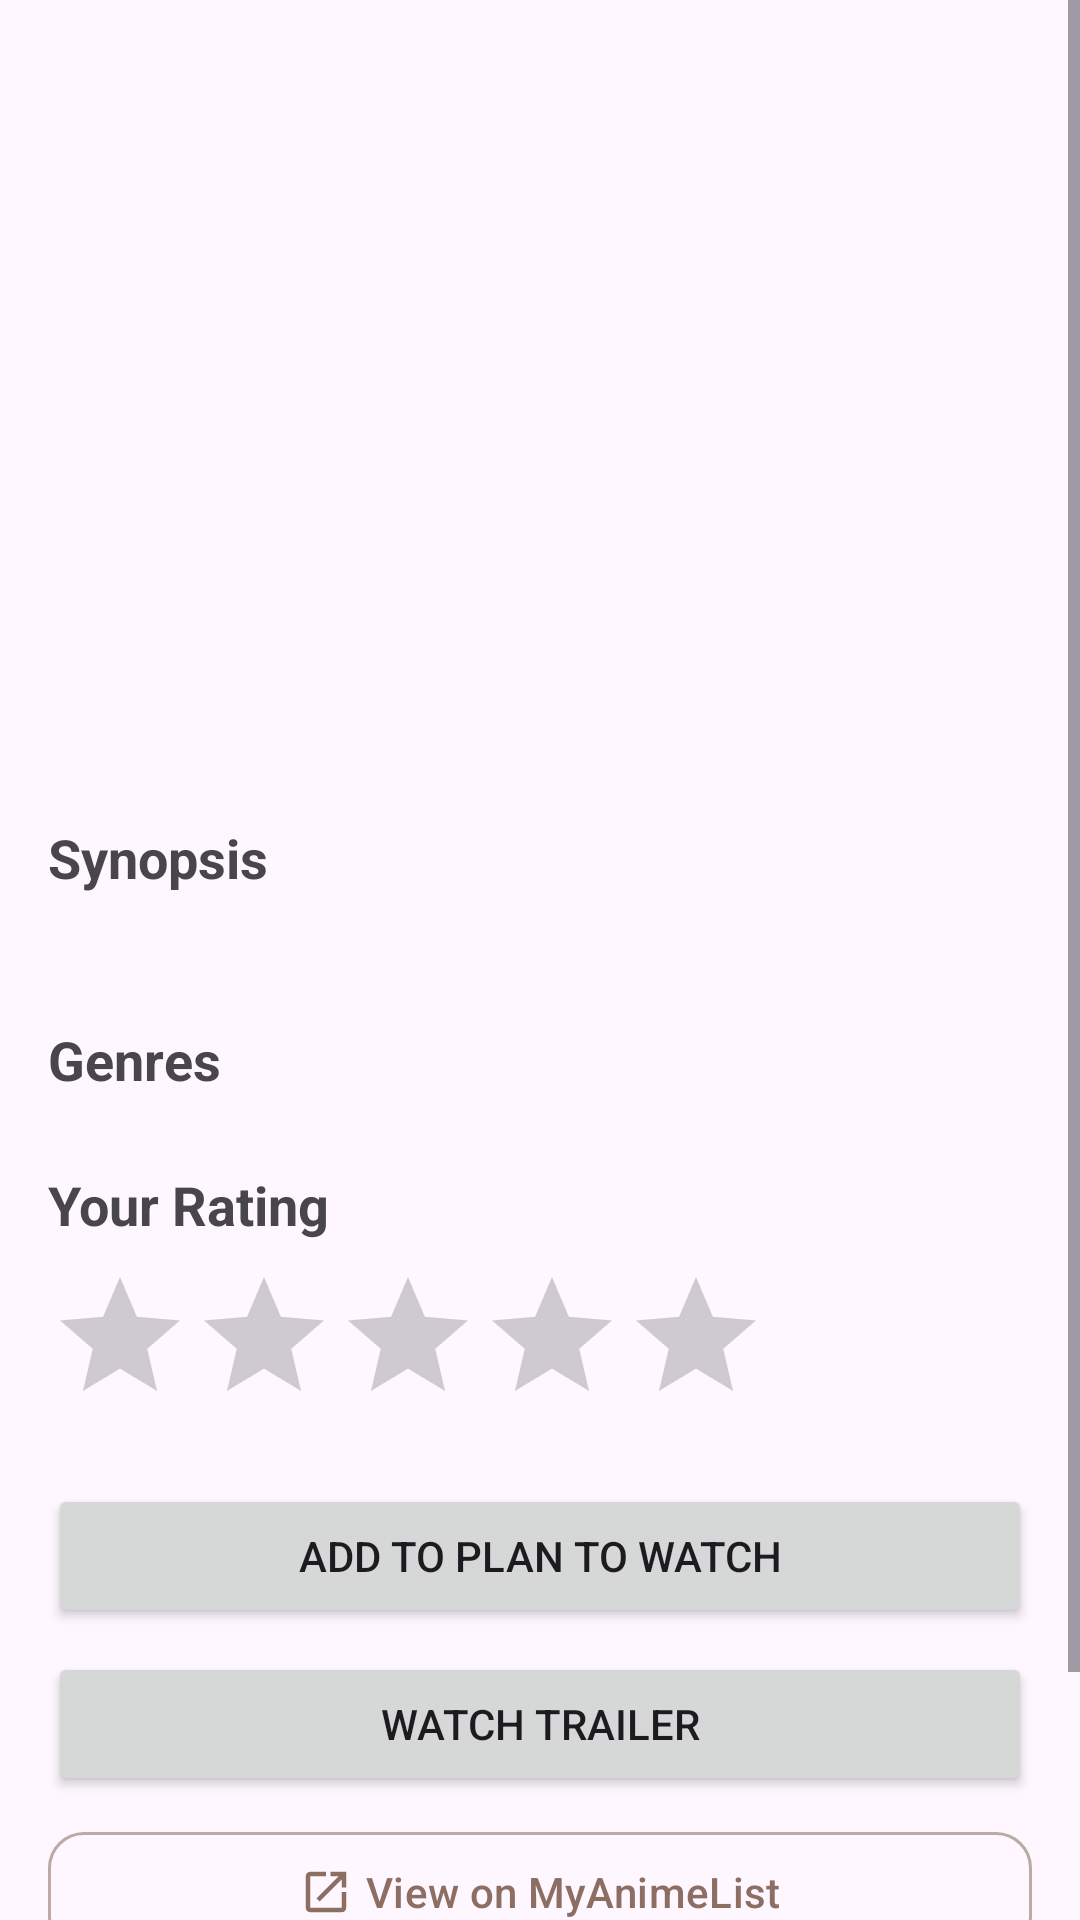

This screen was rendered from an Android layout file. Write that file and the resources it references.
<!-- AndroidManifest.xml: application theme Theme.AnimeRec -->
<!-- res/layout/fragment_details.xml -->
<?xml version="1.0" encoding="utf-8"?>
<ScrollView xmlns:android="http://schemas.android.com/apk/res/android"
    xmlns:app="http://schemas.android.com/apk/res-auto"
    xmlns:tools="http://schemas.android.com/tools"
    android:layout_width="match_parent"
    android:layout_height="match_parent"
    android:fillViewport="true">

    <androidx.constraintlayout.widget.ConstraintLayout
        android:layout_width="match_parent"
        android:layout_height="wrap_content">

        <ProgressBar
            android:id="@+id/loadingIndicator"
            android:layout_width="wrap_content"
            android:layout_height="wrap_content"
            android:visibility="gone"
            app:layout_constraintBottom_toBottomOf="parent"
            app:layout_constraintEnd_toEndOf="parent"
            app:layout_constraintStart_toStartOf="parent"
            app:layout_constraintTop_toTopOf="parent" />

        <TextView
            android:id="@+id/errorTextView"
            android:layout_width="0dp"
            android:layout_height="wrap_content"
            android:layout_marginStart="16dp"
            android:layout_marginEnd="16dp"
            android:gravity="center"
            android:text="Error loading content details"
            android:textSize="16sp"
            android:visibility="gone"
            app:layout_constraintBottom_toBottomOf="parent"
            app:layout_constraintEnd_toEndOf="parent"
            app:layout_constraintStart_toStartOf="parent"
            app:layout_constraintTop_toTopOf="parent" />

        <ImageView
            android:id="@+id/coverImageView"
            android:layout_width="match_parent"
            android:layout_height="220dp"
            android:scaleType="centerCrop"
            app:layout_constraintEnd_toEndOf="parent"
            app:layout_constraintStart_toStartOf="parent"
            app:layout_constraintTop_toTopOf="parent"
            tools:src="@tools:sample/backgrounds/scenic" />

        <View
            android:id="@+id/gradientOverlay"
            android:layout_width="0dp"
            android:layout_height="0dp"
            android:background="@drawable/gradient_overlay"
            app:layout_constraintBottom_toBottomOf="@+id/coverImageView"
            app:layout_constraintEnd_toEndOf="@+id/coverImageView"
            app:layout_constraintStart_toStartOf="@+id/coverImageView"
            app:layout_constraintTop_toTopOf="@+id/coverImageView" />

        <TextView
            android:id="@+id/titleTextView"
            android:layout_width="0dp"
            android:layout_height="wrap_content"
            android:layout_marginStart="16dp"
            android:layout_marginEnd="16dp"
            android:layout_marginBottom="16dp"
            android:shadowColor="#000000"
            android:shadowDx="1"
            android:shadowDy="1"
            android:shadowRadius="2"
            android:textColor="@android:color/white"
            android:textSize="24sp"
            android:textStyle="bold"
            app:layout_constraintBottom_toBottomOf="@+id/coverImageView"
            app:layout_constraintEnd_toEndOf="parent"
            app:layout_constraintStart_toStartOf="parent"
            tools:text="Fullmetal Alchemist: Brotherhood" />

        <TextView
            android:id="@+id/typeAndStatusTextView"
            android:layout_width="wrap_content"
            android:layout_height="wrap_content"
            android:layout_marginStart="16dp"
            android:layout_marginTop="16dp"
            android:textSize="16sp"
            app:layout_constraintStart_toStartOf="parent"
            app:layout_constraintTop_toBottomOf="@+id/coverImageView"
            tools:text="Anime • Completed" />

        <TextView
            android:id="@+id/ratingTextView"
            android:layout_width="wrap_content"
            android:layout_height="wrap_content"
            android:layout_marginEnd="16dp"
            android:textColor="#FFC107"
            android:textSize="16sp"
            android:textStyle="bold"
            app:layout_constraintBottom_toBottomOf="@+id/typeAndStatusTextView"
            app:layout_constraintEnd_toEndOf="parent"
            app:layout_constraintTop_toTopOf="@+id/typeAndStatusTextView"
            tools:text="★ 9.1" />

        <TextView
            android:id="@+id/synopsisLabel"
            android:layout_width="wrap_content"
            android:layout_height="wrap_content"
            android:layout_marginStart="16dp"
            android:layout_marginTop="16dp"
            android:text="Synopsis"
            android:textSize="18sp"
            android:textStyle="bold"
            app:layout_constraintStart_toStartOf="parent"
            app:layout_constraintTop_toBottomOf="@+id/typeAndStatusTextView" />

        <TextView
            android:id="@+id/synopsisTextView"
            android:layout_width="0dp"
            android:layout_height="wrap_content"
            android:layout_marginStart="16dp"
            android:layout_marginTop="8dp"
            android:layout_marginEnd="16dp"
            android:textSize="14sp"
            app:layout_constraintEnd_toEndOf="parent"
            app:layout_constraintStart_toStartOf="parent"
            app:layout_constraintTop_toBottomOf="@+id/synopsisLabel"
            tools:text="After a horrific alchemy experiment goes wrong in the Elric household, brothers Edward and Alphonse are left in a catastrophic new reality. Ignoring the alchemical principle banning human transmutation, the boys attempted to bring their recently deceased mother back to life." />

        <TextView
            android:id="@+id/genresLabel"
            android:layout_width="wrap_content"
            android:layout_height="wrap_content"
            android:layout_marginStart="16dp"
            android:layout_marginTop="16dp"
            android:text="Genres"
            android:textSize="18sp"
            android:textStyle="bold"
            app:layout_constraintStart_toStartOf="parent"
            app:layout_constraintTop_toBottomOf="@+id/synopsisTextView" />

        <com.google.android.material.chip.ChipGroup
            android:id="@+id/genresChipGroup"
            android:layout_width="0dp"
            android:layout_height="wrap_content"
            android:layout_marginStart="16dp"
            android:layout_marginTop="8dp"
            android:layout_marginEnd="16dp"
            app:layout_constraintEnd_toEndOf="parent"
            app:layout_constraintStart_toStartOf="parent"
            app:layout_constraintTop_toBottomOf="@+id/genresLabel" />

        <TextView
            android:id="@+id/yourRatingLabel"
            android:layout_width="wrap_content"
            android:layout_height="wrap_content"
            android:layout_marginStart="16dp"
            android:layout_marginTop="16dp"
            android:text="Your Rating"
            android:textSize="18sp"
            android:textStyle="bold"
            app:layout_constraintStart_toStartOf="parent"
            app:layout_constraintTop_toBottomOf="@+id/genresChipGroup" />

        <RatingBar
            android:id="@+id/userRatingBar"
            android:layout_width="wrap_content"
            android:layout_height="wrap_content"
            android:layout_marginStart="16dp"
            android:layout_marginTop="8dp"
            android:numStars="5"
            android:stepSize="0.5"
            app:layout_constraintStart_toStartOf="parent"
            app:layout_constraintTop_toBottomOf="@+id/yourRatingLabel" />

        <Button
            android:id="@+id/watchStatusButton"
            android:layout_width="0dp"
            android:layout_height="wrap_content"
            android:layout_marginStart="16dp"
            android:layout_marginTop="16dp"
            android:layout_marginEnd="16dp"
            android:text="Add to Plan to Watch"
            app:layout_constraintEnd_toEndOf="parent"
            app:layout_constraintStart_toStartOf="parent"
            app:layout_constraintTop_toBottomOf="@+id/userRatingBar" />

        <Button
            android:id="@+id/watchTrailerButton"
            android:layout_width="0dp"
            android:layout_height="wrap_content"
            android:layout_marginStart="16dp"
            android:layout_marginTop="8dp"
            android:layout_marginEnd="16dp"
            android:text="Watch Trailer"
            app:layout_constraintEnd_toEndOf="parent"
            app:layout_constraintStart_toStartOf="parent"
            app:layout_constraintTop_toBottomOf="@+id/watchStatusButton" />

        <com.google.android.material.button.MaterialButton
            android:id="@+id/viewOnMalButton"
            style="@style/Widget.Material3.Button.OutlinedButton"
            android:layout_width="0dp"
            android:layout_height="wrap_content"
            android:layout_marginStart="16dp"
            android:layout_marginTop="8dp"
            android:layout_marginEnd="16dp"
            android:text="View on MyAnimeList"
            android:textAllCaps="false"
            app:icon="@drawable/ic_open_in_browser"
            app:iconGravity="textStart"
            app:cornerRadius="12dp"
            app:layout_constraintEnd_toEndOf="parent"
            app:layout_constraintStart_toStartOf="parent"
            app:layout_constraintTop_toBottomOf="@+id/watchTrailerButton" />

        <TextView
            android:id="@+id/similarContentLabel"
            android:layout_width="wrap_content"
            android:layout_height="wrap_content"
            android:layout_marginStart="16dp"
            android:layout_marginTop="24dp"
            android:text="Similar Content"
            android:textSize="18sp"
            android:textStyle="bold"
            app:layout_constraintStart_toStartOf="parent"
            app:layout_constraintTop_toBottomOf="@+id/viewOnMalButton" />

        <androidx.recyclerview.widget.RecyclerView
            android:id="@+id/similarContentRecyclerView"
            android:layout_width="0dp"
            android:layout_height="wrap_content"
            android:layout_marginTop="8dp"
            android:clipToPadding="false"
            android:orientation="horizontal"
            android:paddingStart="8dp"
            android:paddingEnd="8dp"
            android:paddingBottom="24dp"
            app:layout_constraintEnd_toEndOf="parent"
            app:layout_constraintStart_toStartOf="parent"
            app:layout_constraintTop_toBottomOf="@+id/similarContentLabel"
            tools:listitem="@layout/item_similar_content" />

    </androidx.constraintlayout.widget.ConstraintLayout>
</ScrollView>
<!-- res/layout/item_similar_content.xml (included above) -->
<?xml version="1.0" encoding="utf-8"?>
<com.google.android.material.card.MaterialCardView xmlns:android="http://schemas.android.com/apk/res/android"
    xmlns:app="http://schemas.android.com/apk/res-auto"
    xmlns:tools="http://schemas.android.com/tools"
    android:layout_width="120dp"
    android:layout_height="190dp"
    android:layout_margin="8dp"
    app:cardCornerRadius="8dp"
    app:cardElevation="2dp">

    <androidx.constraintlayout.widget.ConstraintLayout
        android:layout_width="match_parent"
        android:layout_height="match_parent">

        <ImageView
            android:id="@+id/coverImageView"
            android:layout_width="0dp"
            android:layout_height="0dp"
            android:scaleType="centerCrop"
            app:layout_constraintBottom_toTopOf="@+id/titleTextView"
            app:layout_constraintEnd_toEndOf="parent"
            app:layout_constraintStart_toStartOf="parent"
            app:layout_constraintTop_toTopOf="parent"
            tools:src="@tools:sample/backgrounds/scenic" />

        <TextView
            android:id="@+id/titleTextView"
            android:layout_width="0dp"
            android:layout_height="wrap_content"
            android:layout_marginStart="8dp"
            android:layout_marginEnd="8dp"
            android:layout_marginBottom="4dp"
            android:ellipsize="end"
            android:maxLines="2"
            android:textSize="12sp"
            android:textStyle="bold"
            app:layout_constraintBottom_toTopOf="@+id/ratingTextView"
            app:layout_constraintEnd_toEndOf="parent"
            app:layout_constraintStart_toStartOf="parent"
            tools:text="Fullmetal Alchemist: Brotherhood" />

        <TextView
            android:id="@+id/ratingTextView"
            android:layout_width="wrap_content"
            android:layout_height="wrap_content"
            android:layout_marginStart="8dp"
            android:layout_marginBottom="8dp"
            android:textColor="#FFC107"
            android:textSize="12sp"
            android:textStyle="bold"
            app:layout_constraintBottom_toBottomOf="parent"
            app:layout_constraintStart_toStartOf="parent"
            tools:text="★ 9.1" />

    </androidx.constraintlayout.widget.ConstraintLayout>

</com.google.android.material.card.MaterialCardView>
<!-- resources referenced by this layout -->
<resources>
  <!-- drawable gradient_overlay (drawable) -->
  <?xml version="1.0" encoding="utf-8"?>
  <selector xmlns:android="http://schemas.android.com/apk/res/android">
  
  </selector>
  <!-- drawable ic_open_in_browser (drawable) -->
  <vector xmlns:android="http://schemas.android.com/apk/res/android"
      android:width="24dp"
      android:height="24dp"
      android:viewportWidth="24"
      android:viewportHeight="24"
      android:tint="?attr/colorControlNormal">
    <path
        android:fillColor="@android:color/white"
        android:pathData="M19,19H5V5h7V3H5c-1.11,0 -2,0.9 -2,2v14c0,1.1 0.89,2 2,2h14c1.1,0 2,-0.9 2,-2v-7h-2v7zM14,3v2h3.59l-9.83,9.83 1.41,1.41L19,6.41V10h2V3h-7z"/>
  </vector>
  <style name="Theme.AnimeRec" parent="Theme.Material3.Light">
          
          <item name="colorPrimary">@color/purple_500</item>
          <item name="colorPrimaryContainer">@color/surface_variant_light</item>
          <item name="colorOnPrimary">@color/white</item>
          <item name="colorOnPrimaryContainer">@color/purple_700</item>
          
          <item name="colorSecondary">@color/teal_200</item>
          <item name="colorSecondaryContainer">#FFFFCCBC</item>
          <item name="colorOnSecondary">@color/white</item>
          <item name="colorOnSecondaryContainer">@color/teal_700</item>
          
          <item name="colorTertiary">@color/purple_200</item>
          <item name="colorOnTertiary">@color/purple_700</item>
          
          <item name="colorSurface">@color/surface_light</item>
          <item name="colorOnSurface">@color/on_surface_light</item>
          <item name="colorSurfaceVariant">@color/surface_variant_light</item>
          <item name="colorOnSurfaceVariant">@color/on_surface_variant_light</item>
          
          <item name="colorOutline">#FFBCAAA4</item>
          <item name="colorOutlineVariant">#FFD7CCC8</item>
          
          <item name="colorError">#B3261E</item>
          <item name="colorOnError">@color/white</item>
          
          <item name="android:statusBarColor">@color/status_bar_light</item>
          <item name="android:windowTranslucentStatus">false</item>
          <item name="android:windowLightStatusBar">false</item>
          
          <item name="android:navigationBarColor">@color/bottom_nav_light</item>
      </style>
  <color name="purple_500">#FF8D6E63</color>
  <color name="surface_variant_light">#FFF5E6D3</color>
  <color name="white">#FFFFFFFF</color>
  <color name="purple_700">#FF5D4037</color>
  <color name="teal_200">#FFFF8A65</color>
  <color name="teal_700">#FFD84315</color>
  <color name="purple_200">#FFFFCC80</color>
  <color name="surface_light">#FFFFF8F0</color>
  <color name="on_surface_light">#FF3E2723</color>
  <color name="on_surface_variant_light">#FF6D4C41</color>
  <color name="status_bar_light">#FF6D4C41</color>
  <color name="bottom_nav_light">#FFFFF3E0</color>
</resources>
